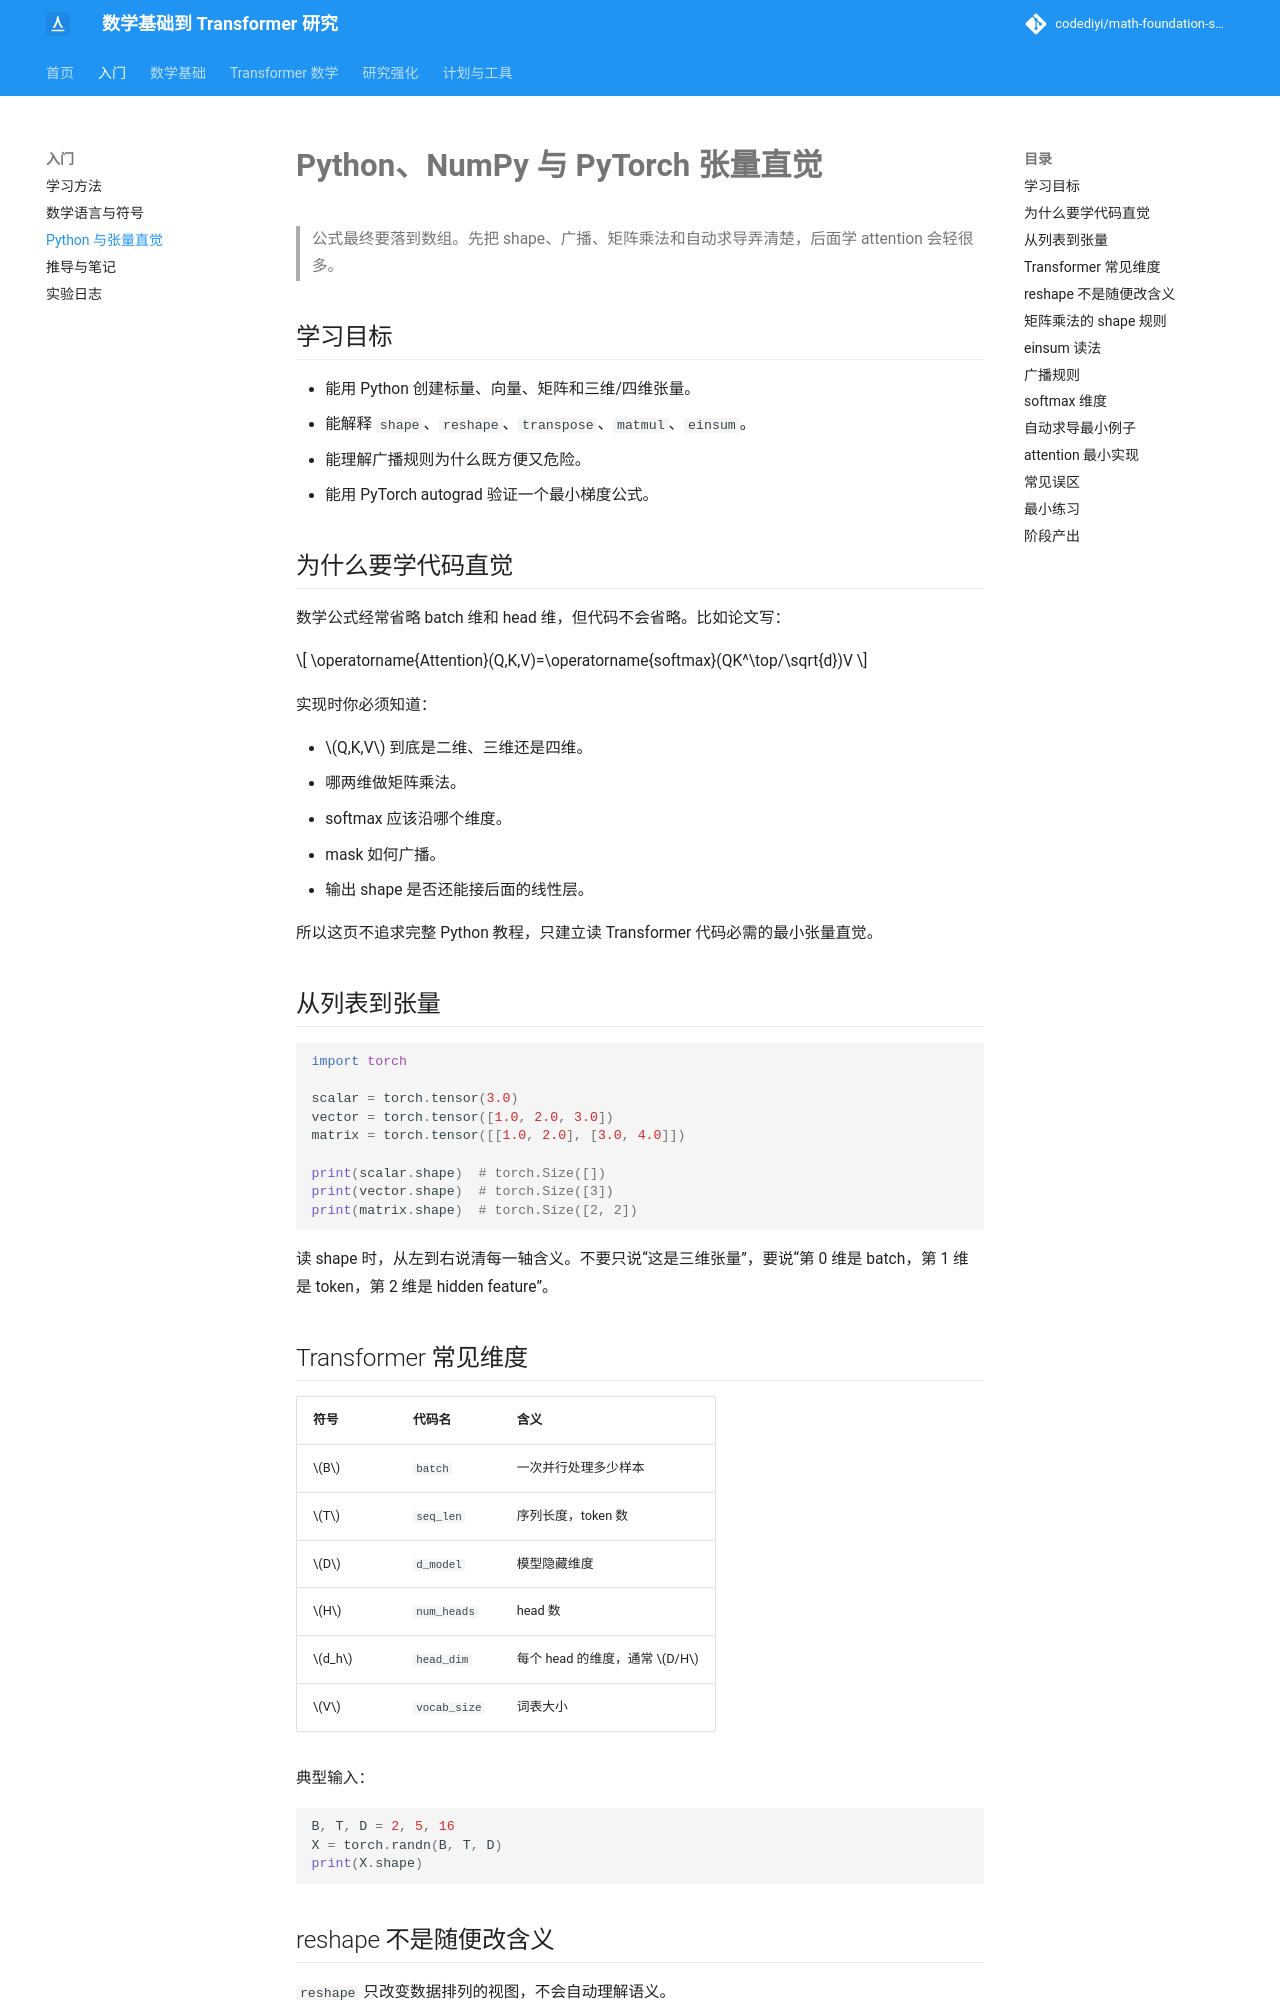

repository: codediyi/math-foundation-site · page: getting-started/python-numpy-pytorch/index.html · generator: mkdocs

# Python、NumPy 与 PyTorch 张量直觉

> 公式最终要落到数组。先把 shape、广播、矩阵乘法和自动求导弄清楚，后面学 attention 会轻很多。

## 学习目标

- 能用 Python 创建标量、向量、矩阵和三维/四维张量。
- 能解释 `shape`、`reshape`、`transpose`、`matmul`、`einsum`。
- 能理解广播规则为什么既方便又危险。
- 能用 PyTorch autograd 验证一个最小梯度公式。

## 为什么要学代码直觉

数学公式经常省略 batch 维和 head 维，但代码不会省略。比如论文写：

\[
\operatorname{Attention}(Q,K,V)=\operatorname{softmax}(QK^\top/\sqrt{d})V
\]

实现时你必须知道：

- \(Q,K,V\) 到底是二维、三维还是四维。
- 哪两维做矩阵乘法。
- softmax 应该沿哪个维度。
- mask 如何广播。
- 输出 shape 是否还能接后面的线性层。

所以这页不追求完整 Python 教程，只建立读 Transformer 代码必需的最小张量直觉。

## 从列表到张量

```python
import torch

scalar = torch.tensor(3.0)
vector = torch.tensor([1.0, 2.0, 3.0])
matrix = torch.tensor([[1.0, 2.0], [3.0, 4.0]])

print(scalar.shape)  # torch.Size([])
print(vector.shape)  # torch.Size([3])
print(matrix.shape)  # torch.Size([2, 2])
```

读 shape 时，从左到右说清每一轴含义。不要只说“这是三维张量”，要说“第 0 维是 batch，第 1 维是 token，第 2 维是 hidden feature”。

## Transformer 常见维度

| 符号 | 代码名 | 含义 |
|---|---|---|
| \(B\) | `batch` | 一次并行处理多少样本 |
| \(T\) | `seq_len` | 序列长度，token 数 |
| \(D\) | `d_model` | 模型隐藏维度 |
| \(H\) | `num_heads` | head 数 |
| \(d_h\) | `head_dim` | 每个 head 的维度，通常 \(D/H\) |
| \(V\) | `vocab_size` | 词表大小 |

典型输入：

```python
B, T, D = 2, 5, 16
X = torch.randn(B, T, D)
print(X.shape)
```
